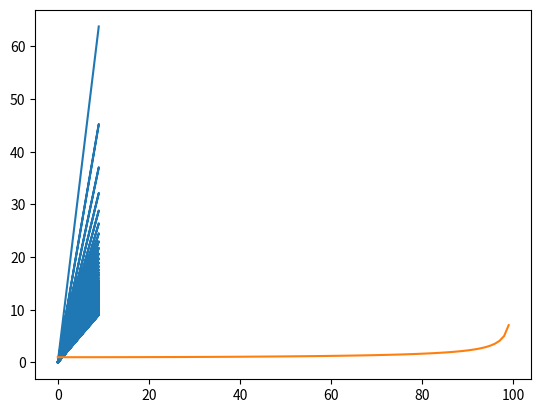

This chart was generated by the following Python code:
import math
import matplotlib.pyplot as plt
import scipy.constants as sc

sc.c = 100

x = []
y = []
z = []
w = []


for i in range(sc.c):

    x.append(i)

    g = 1/(math.sqrt(1-i**2/sc.c**2))

    y.append(g)

    print(x,y)

    
    for j in range(10):

        z.append(j)
        
        T_tonos = j*g

        w.append(T_tonos)

        print (z, w)
    
plt.plot(z,w)
plt.show()

plt.plot(x,y)
plt.show()
